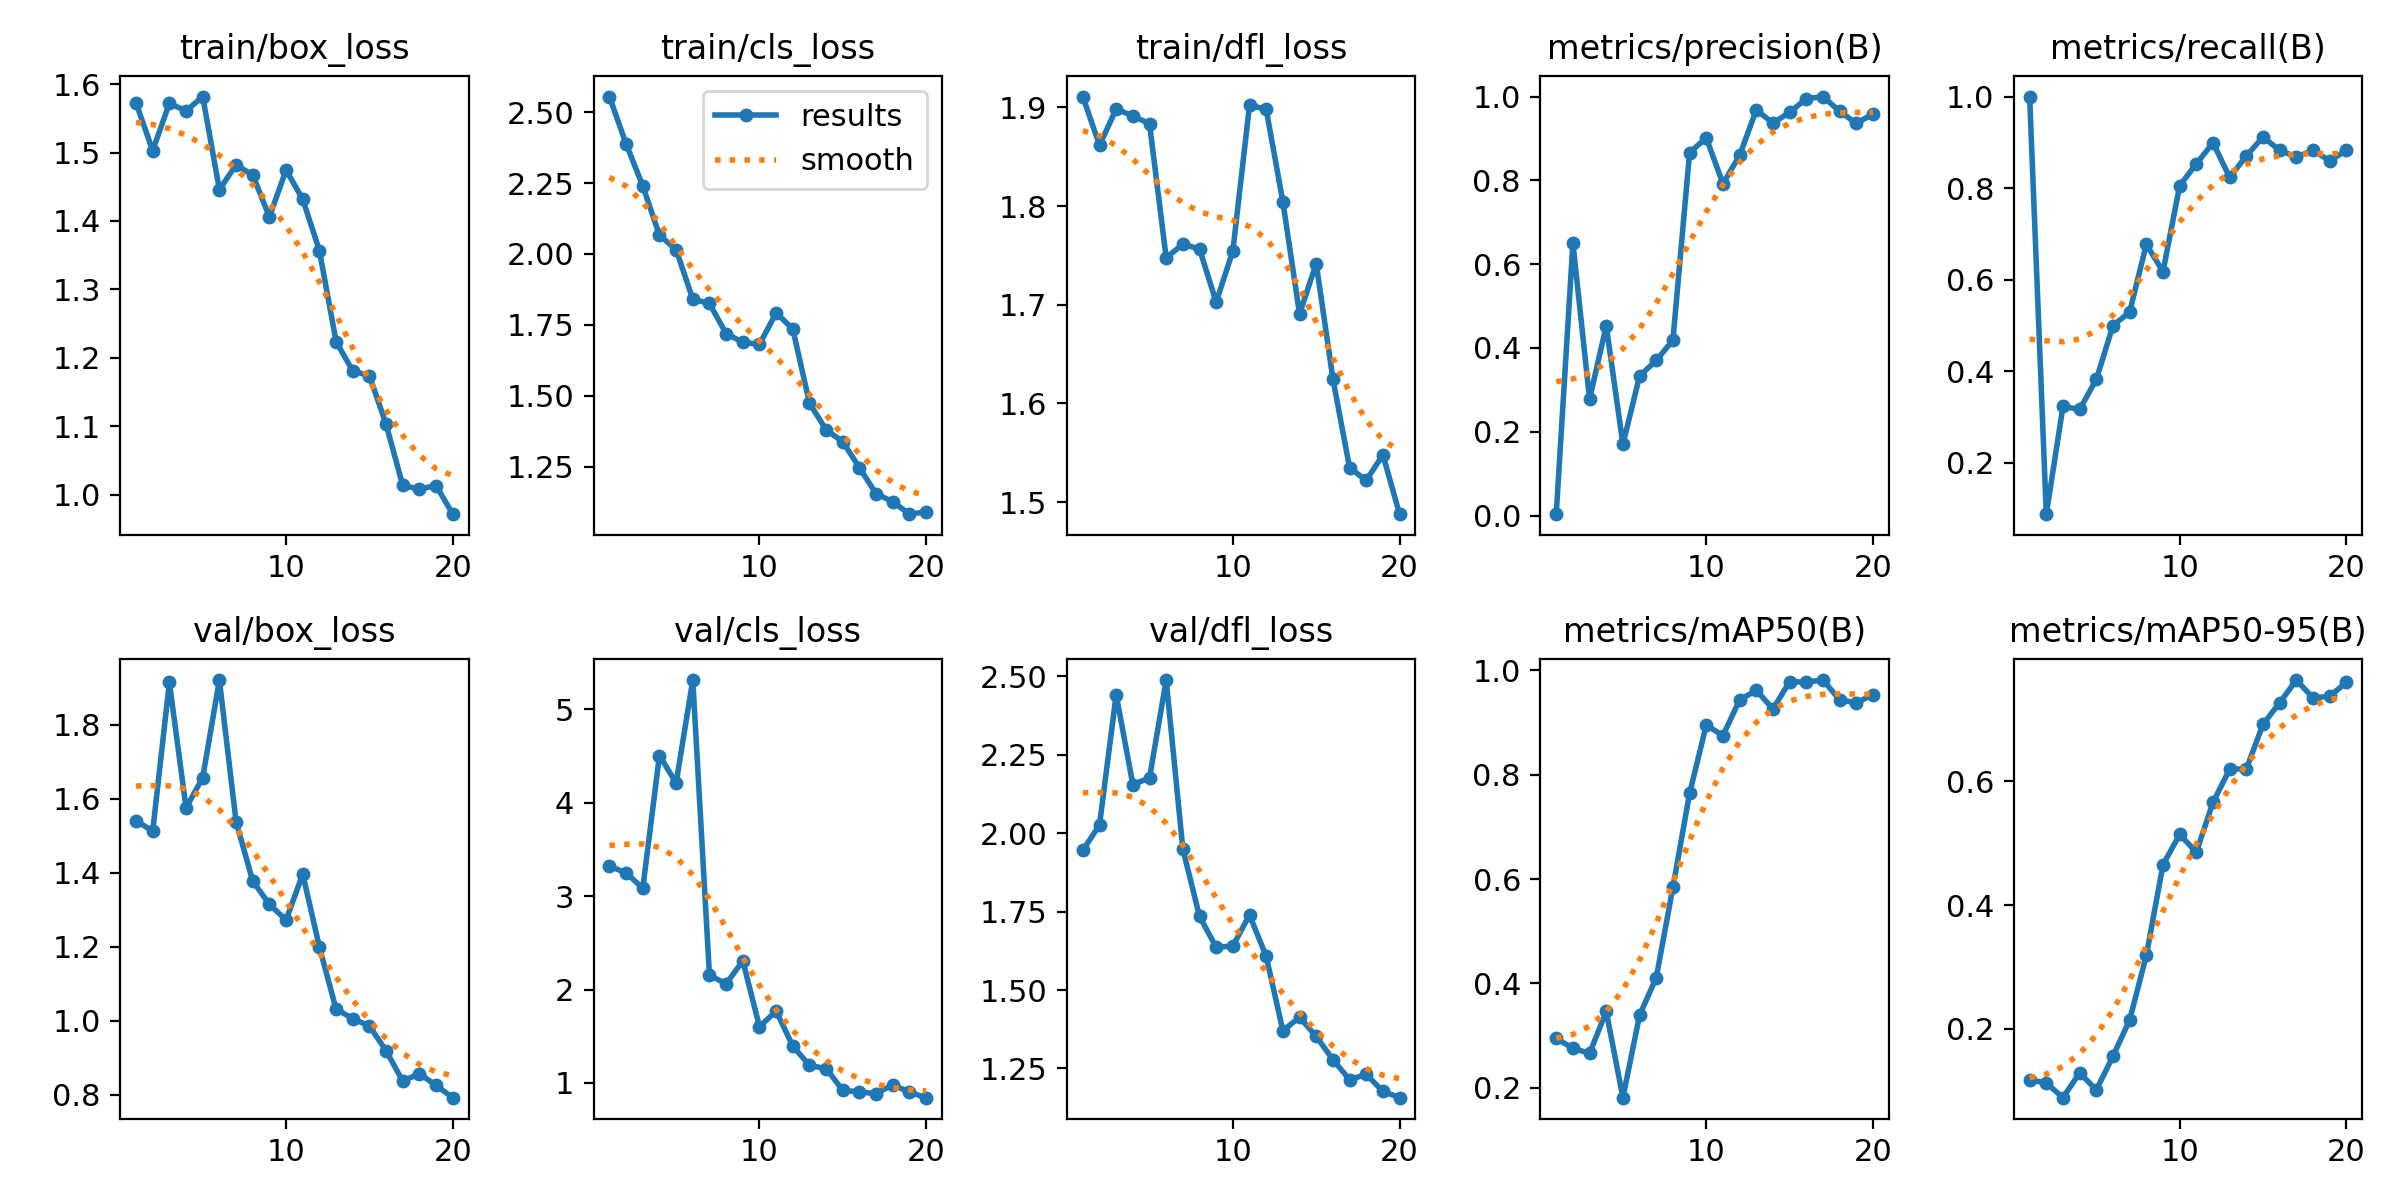

The file beside this chart, header and first rows:
epoch, time, train/box_loss, train/cls_loss, train/dfl_loss, metrics/precision(B), metrics/recall(B), metrics/mAP50(B), metrics/mAP50-95(B), val/box_loss, val/cls_loss, val/dfl_loss, lr/pg0, lr/pg1, lr/pg2
1, 3.205, 1.572, 2.555, 1.911, 0.00333, 1, 0.2941, 0.1177, 1.541, 3.321, 1.945, 0.00054, 0.00054, 0.00054
2, 6.42, 1.503, 2.387, 1.862, 0.6501, 0.08824, 0.2754, 0.1127, 1.512, 3.248, 2.026, 0.001046, 0.001046, 0.001046
3, 10.08, 1.572, 2.24, 1.898, 0.2778, 0.3235, 0.2654, 0.08902, 1.915, 3.084, 2.441, 0.001496, 0.001496, 0.001496
4, 15.44, 1.561, 2.066, 1.891, 0.4531, 0.317, 0.346, 0.1292, 1.575, 4.504, 2.155, 0.001703, 0.001703, 0.001703
5, 19.37, 1.582, 2.016, 1.883, 0.17, 0.3824, 0.1805, 0.1015, 1.657, 4.211, 2.176, 0.001604, 0.001604, 0.001604
6, 22.2, 1.446, 1.841, 1.748, 0.3331, 0.5, 0.3387, 0.156, 1.921, 5.312, 2.488, 0.001505, 0.001505, 0.001505
7, 25.2, 1.482, 1.826, 1.761, 0.3703, 0.5294, 0.4107, 0.2146, 1.538, 2.154, 1.949, 0.001406, 0.001406, 0.001406
8, 28.07, 1.467, 1.719, 1.757, 0.4185, 0.6775, 0.584, 0.3187, 1.378, 2.061, 1.735, 0.001307, 0.001307, 0.001307
9, 31.29, 1.406, 1.689, 1.703, 0.8662, 0.6177, 0.7643, 0.4654, 1.315, 2.308, 1.636, 0.001208, 0.001208, 0.001208
10, 34.34, 1.475, 1.682, 1.755, 0.9012, 0.8055, 0.8952, 0.5143, 1.272, 1.603, 1.64, 0.001109, 0.001109, 0.001109
11, 37.93, 1.432, 1.792, 1.902, 0.7922, 0.8529, 0.8751, 0.4858, 1.396, 1.769, 1.739, 0.00101, 0.00101, 0.00101
12, 40.76, 1.357, 1.736, 1.898, 0.8594, 0.8991, 0.9432, 0.5662, 1.199, 1.396, 1.607, 0.000911, 0.000911, 0.000911
13, 43.75, 1.224, 1.474, 1.804, 0.9679, 0.8235, 0.9622, 0.6198, 1.031, 1.188, 1.37, 0.000812, 0.000812, 0.000812
14, 46.62, 1.181, 1.38, 1.691, 0.9367, 0.8704, 0.926, 0.6203, 1.006, 1.154, 1.413, 0.000713, 0.000713, 0.000713
15, 49.46, 1.174, 1.339, 1.742, 0.9624, 0.9118, 0.9785, 0.6922, 0.9854, 0.9218, 1.352, 0.000614, 0.000614, 0.000614
16, 52.34, 1.103, 1.247, 1.625, 0.9947, 0.8823, 0.9779, 0.7272, 0.9186, 0.9036, 1.278, 0.000515, 0.000515, 0.000515
17, 55.2, 1.014, 1.155, 1.535, 1, 0.8682, 0.9817, 0.7638, 0.8364, 0.8859, 1.214, 0.000416, 0.000416, 0.000416
18, 58.07, 1.008, 1.128, 1.522, 0.9649, 0.8823, 0.9438, 0.735, 0.8567, 0.9827, 1.231, 0.000317, 0.000317, 0.000317
19, 60.97, 1.014, 1.084, 1.548, 0.9359, 0.8598, 0.9379, 0.7376, 0.8247, 0.9002, 1.177, 0.000218, 0.000218, 0.000218
20, 63.8, 0.9717, 1.092, 1.488, 0.9586, 0.8823, 0.9538, 0.7601, 0.7916, 0.8428, 1.157, 0.000119, 0.000119, 0.000119
